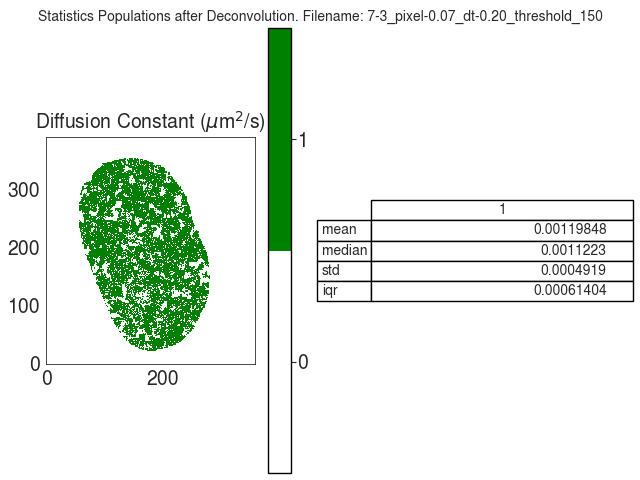

Values plotted in this chart, from the file beside it:
D
, 1
mean, 0.001198
median, 0.001122
std, 0.0004919
iqr, 0.000614
